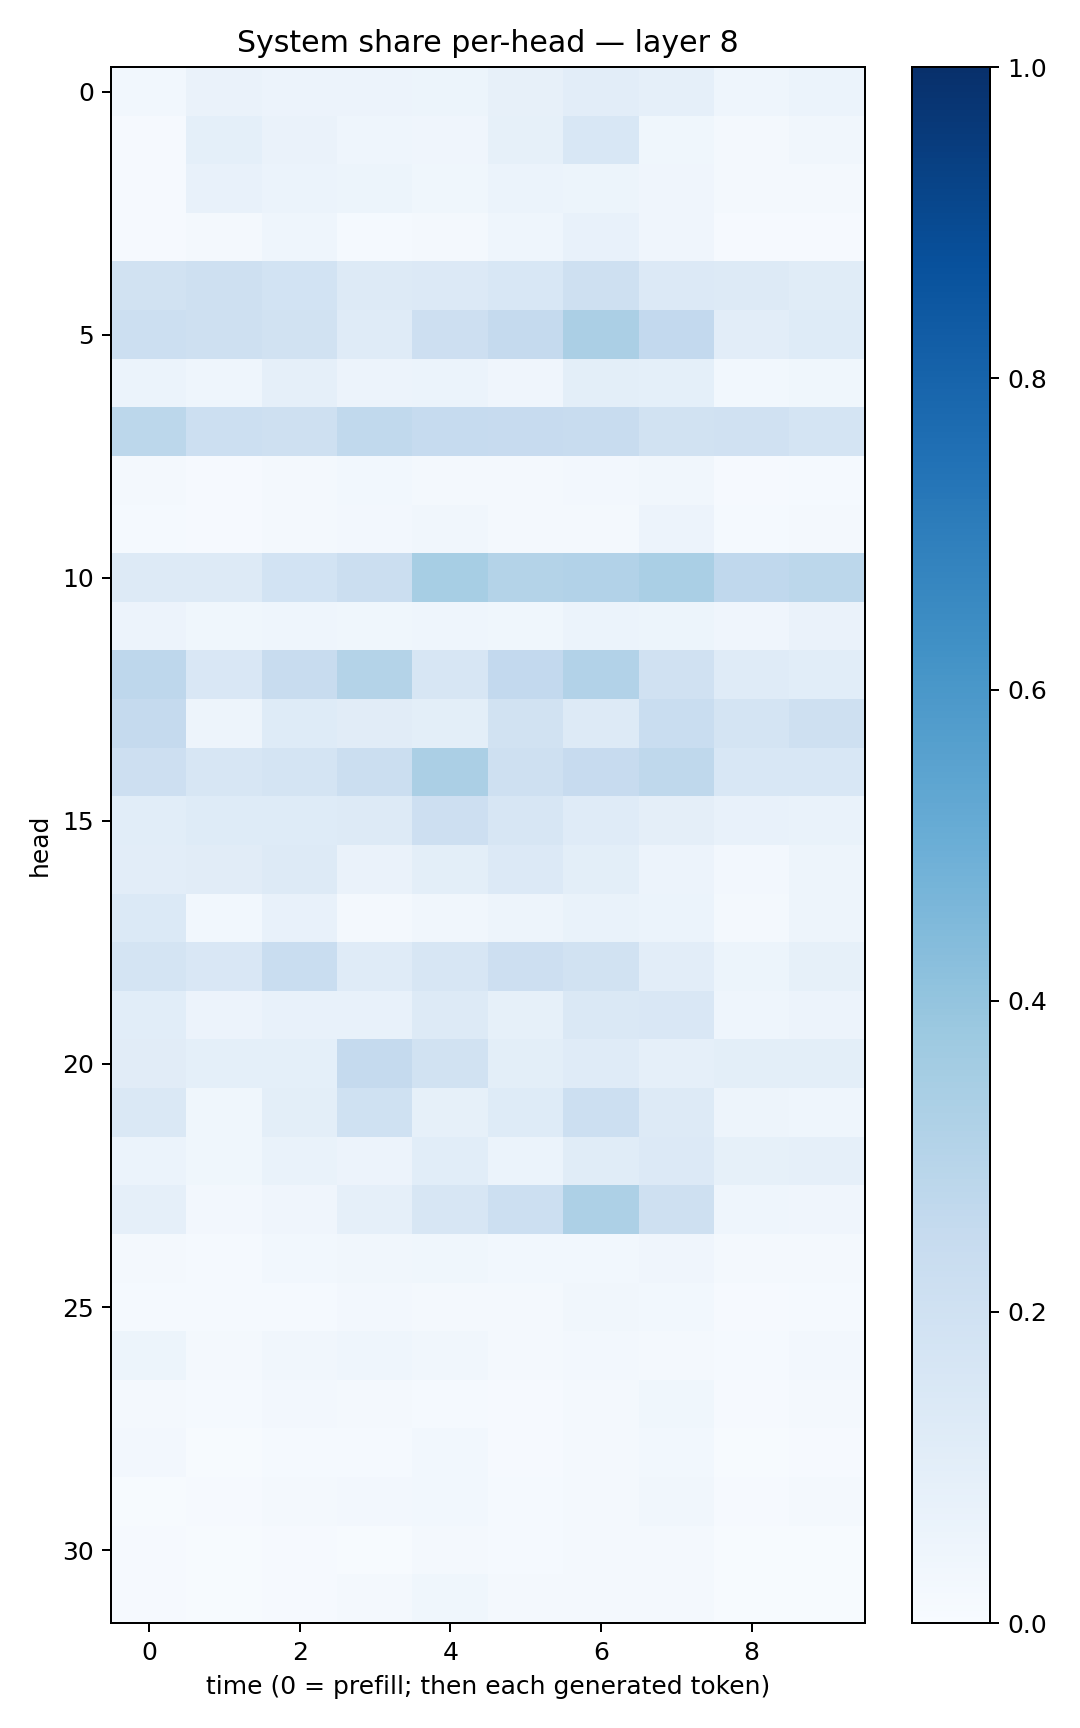

Source data for this figure (header and first rows):
0.031200677, 0.06375195, 0.058194708, 0.056973837, 0.0531482, 0.08075431, 0.10170025, 0.08740973, 0.04592796, 0.060216025
0.01024, 0.09355, 0.06477, 0.04588, 0.04221, 0.08485, 0.1538, 0.03862, 0.01642, 0.03292
0.008263, 0.07594, 0.05998, 0.05143, 0.03898, 0.06029, 0.05243, 0.04066, 0.01899, 0.01852
0.01164, 0.02079, 0.04311, 0.01487, 0.02325, 0.04591, 0.07606, 0.04217, 0.00791, 0.009369
0.1938, 0.2048, 0.1836, 0.1303, 0.1339, 0.1552, 0.2056, 0.1352, 0.1254, 0.1167
0.2151, 0.2079, 0.1925, 0.1201, 0.2125, 0.2519, 0.334, 0.2579, 0.1017, 0.1214
0.06054, 0.04641, 0.08598, 0.0552, 0.0625, 0.04051, 0.1001, 0.09025, 0.02827, 0.03563
0.2798, 0.2161, 0.2054, 0.2629, 0.2493, 0.2451, 0.2371, 0.1907, 0.1954, 0.1786
0.01854, 0.01082, 0.01901, 0.02925, 0.0195, 0.02171, 0.02651, 0.03395, 0.01019, 0.01346
0.01358, 0.008716, 0.02133, 0.02474, 0.03352, 0.01617, 0.02192, 0.0561, 0.01283, 0.01902
0.1285, 0.1281, 0.1855, 0.2252, 0.3452, 0.3083, 0.3093, 0.3364, 0.2694, 0.2777
0.056, 0.03658, 0.04344, 0.03786, 0.04403, 0.03814, 0.05951, 0.05326, 0.0401, 0.06522
0.2753, 0.1505, 0.2408, 0.3051, 0.16, 0.2605, 0.3111, 0.1967, 0.1208, 0.1082
0.2511, 0.04815, 0.124, 0.1098, 0.09943, 0.1952, 0.1306, 0.232, 0.1758, 0.2041
0.2147, 0.1566, 0.1779, 0.2189, 0.3354, 0.2088, 0.2447, 0.2717, 0.1527, 0.1536
0.1056, 0.1213, 0.1222, 0.1254, 0.2147, 0.1571, 0.119, 0.0974, 0.07207, 0.06731
0.1017, 0.1133, 0.1281, 0.06509, 0.09775, 0.1362, 0.09873, 0.05817, 0.02646, 0.0496
0.1377, 0.03083, 0.07274, 0.0173, 0.03511, 0.04853, 0.06992, 0.06089, 0.02059, 0.04708
0.172, 0.1503, 0.234, 0.1206, 0.1582, 0.2144, 0.189, 0.1051, 0.05222, 0.08502
0.1057, 0.0563, 0.07559, 0.07222, 0.1292, 0.08531, 0.1462, 0.1503, 0.04608, 0.05477
0.1112, 0.09342, 0.09039, 0.2515, 0.1917, 0.09814, 0.1206, 0.08617, 0.09893, 0.0981
0.1424, 0.03655, 0.09808, 0.1994, 0.0841, 0.1232, 0.2161, 0.1266, 0.04991, 0.04611
0.06225, 0.03718, 0.06779, 0.05572, 0.108, 0.05969, 0.1154, 0.135, 0.08413, 0.08969
0.08621, 0.02385, 0.04139, 0.08966, 0.1576, 0.2181, 0.3271, 0.2066, 0.04509, 0.04181
0.01861, 0.01322, 0.02837, 0.03506, 0.03767, 0.02972, 0.03073, 0.04011, 0.01858, 0.02043
0.01427, 0.01562, 0.01552, 0.02396, 0.01804, 0.01799, 0.03299, 0.03023, 0.01136, 0.0126
0.05138, 0.01749, 0.034, 0.04627, 0.0323, 0.0173, 0.02672, 0.02233, 0.01261, 0.02557
0.01843, 0.01407, 0.02404, 0.01714, 0.0146, 0.01071, 0.01746, 0.03697, 0.00852, 0.01613
0.02585, 0.007206, 0.01463, 0.01548, 0.03076, 0.01138, 0.02298, 0.02892, 0.00704, 0.009842
0.005597, 0.01103, 0.01785, 0.02584, 0.02971, 0.01184, 0.01978, 0.03167, 0.009551, 0.01792
0.01021, 0.006224, 0.01075, 0.007639, 0.01736, 0.01241, 0.02075, 0.0194, 0.005278, 0.006902
0.01153, 0.004185, 0.01005, 0.0201, 0.0366, 0.02053, 0.01967, 0.02065, 0.006188, 0.007624
